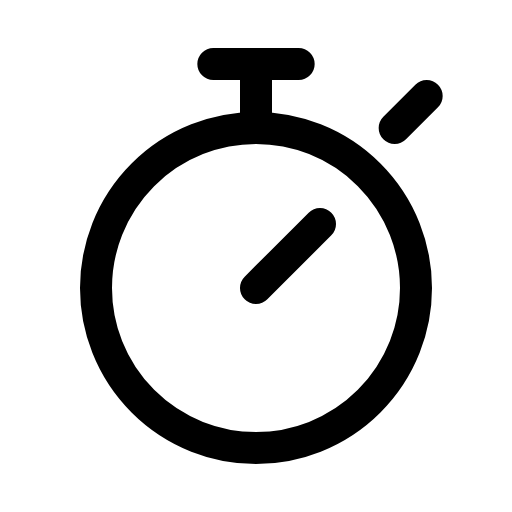
t = 0.00 s
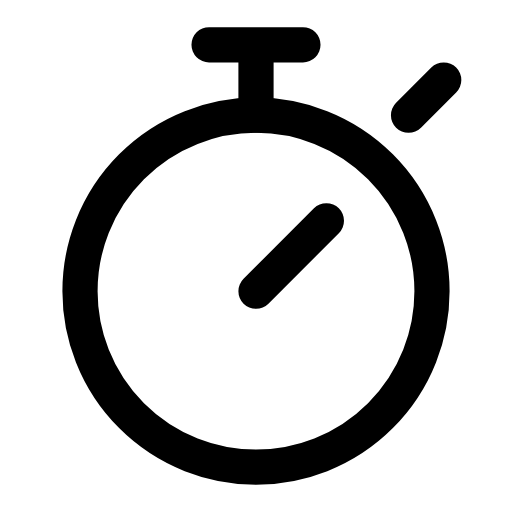
t = 0.12 s
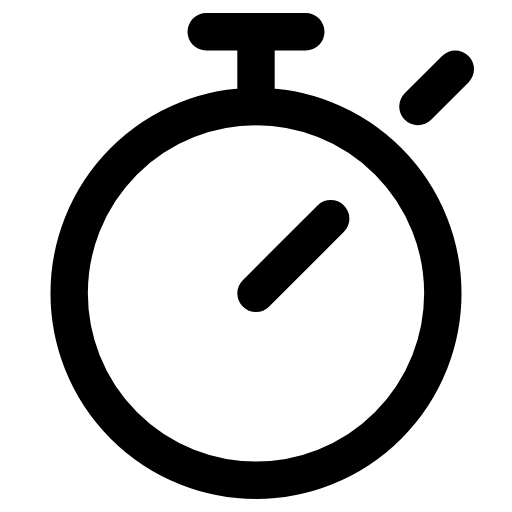
t = 0.29 s
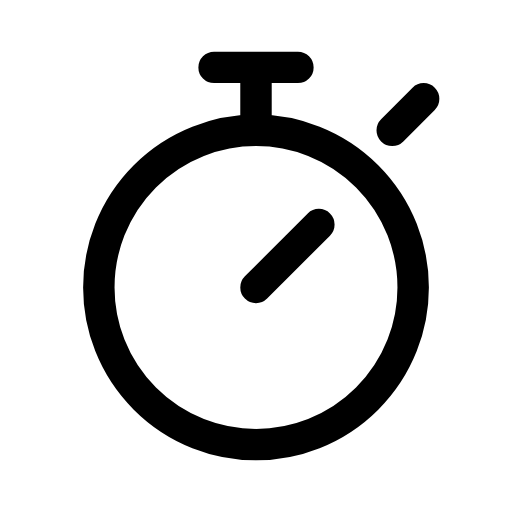
t = 0.39 s
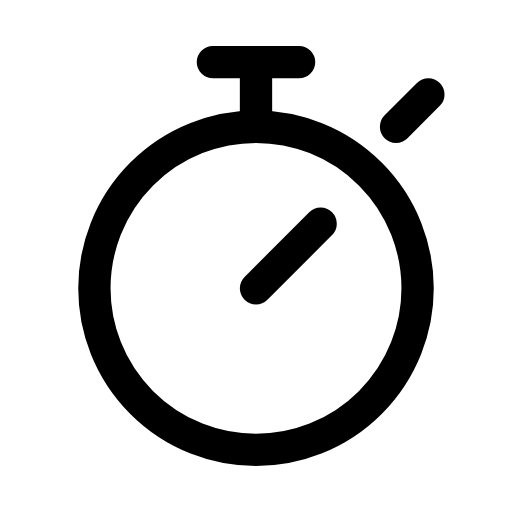
t = 0.52 s
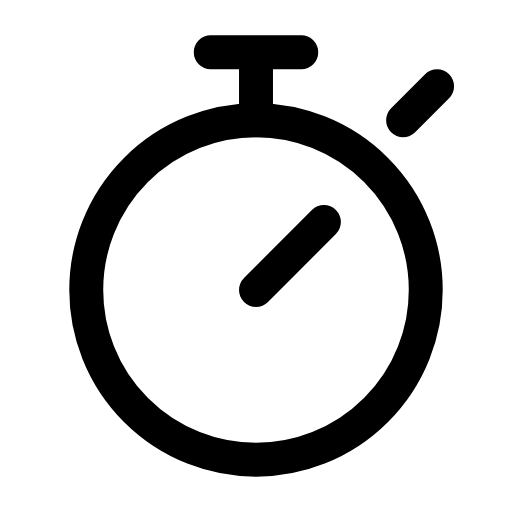
t = 0.65 s

The animated SVG that drew these frames (rendered in a browser with its animation timeline set to each time). Animation: 1 CSS @keyframes rule; one cycle of 0.80 s, repeats indefinitely.

<svg xmlns="http://www.w3.org/2000/svg" viewBox="0 0 24 24" width="24" height="24" class="rd-a-stopwatch" data-rd-animate="hover"><style>.rd-a-stopwatch{overflow:visible}.rd-a-stopwatch *{transform-box:view-box}.rd-a-stopwatch .a{transform-origin:12px 12px}@media (prefers-reduced-motion:no-preference){.rd-a-stopwatch[data-rd-animate="hover"]:hover .a,:hover>.rd-a-stopwatch[data-rd-animate="parent"] .a,.rd-a-stopwatch[data-rd-animate="play"] .a,.rd-a-stopwatch[data-rd-animate="loop"] .a{animation:rd-stopwatch-m calc(0.8s*var(--rd-speed,1)) ease-in-out}.rd-a-stopwatch[data-rd-animate="loop"] *{animation-iteration-count:infinite!important}@keyframes rd-stopwatch-m{0%,100%{scale:1}30%{scale:1.2}55%{scale:.95}75%{scale:1.07}}}</style><g fill="none" stroke="currentColor" stroke-linecap="round" stroke-linejoin="round" stroke-width="1.5"><g class="a"><circle cx="12" cy="13.5" r="7.5"/><path d="M10 3h4M12 3v3M12 13.5l3-3"/><path d="M18.5 6l1.5-1.5"/></g></g></svg>
